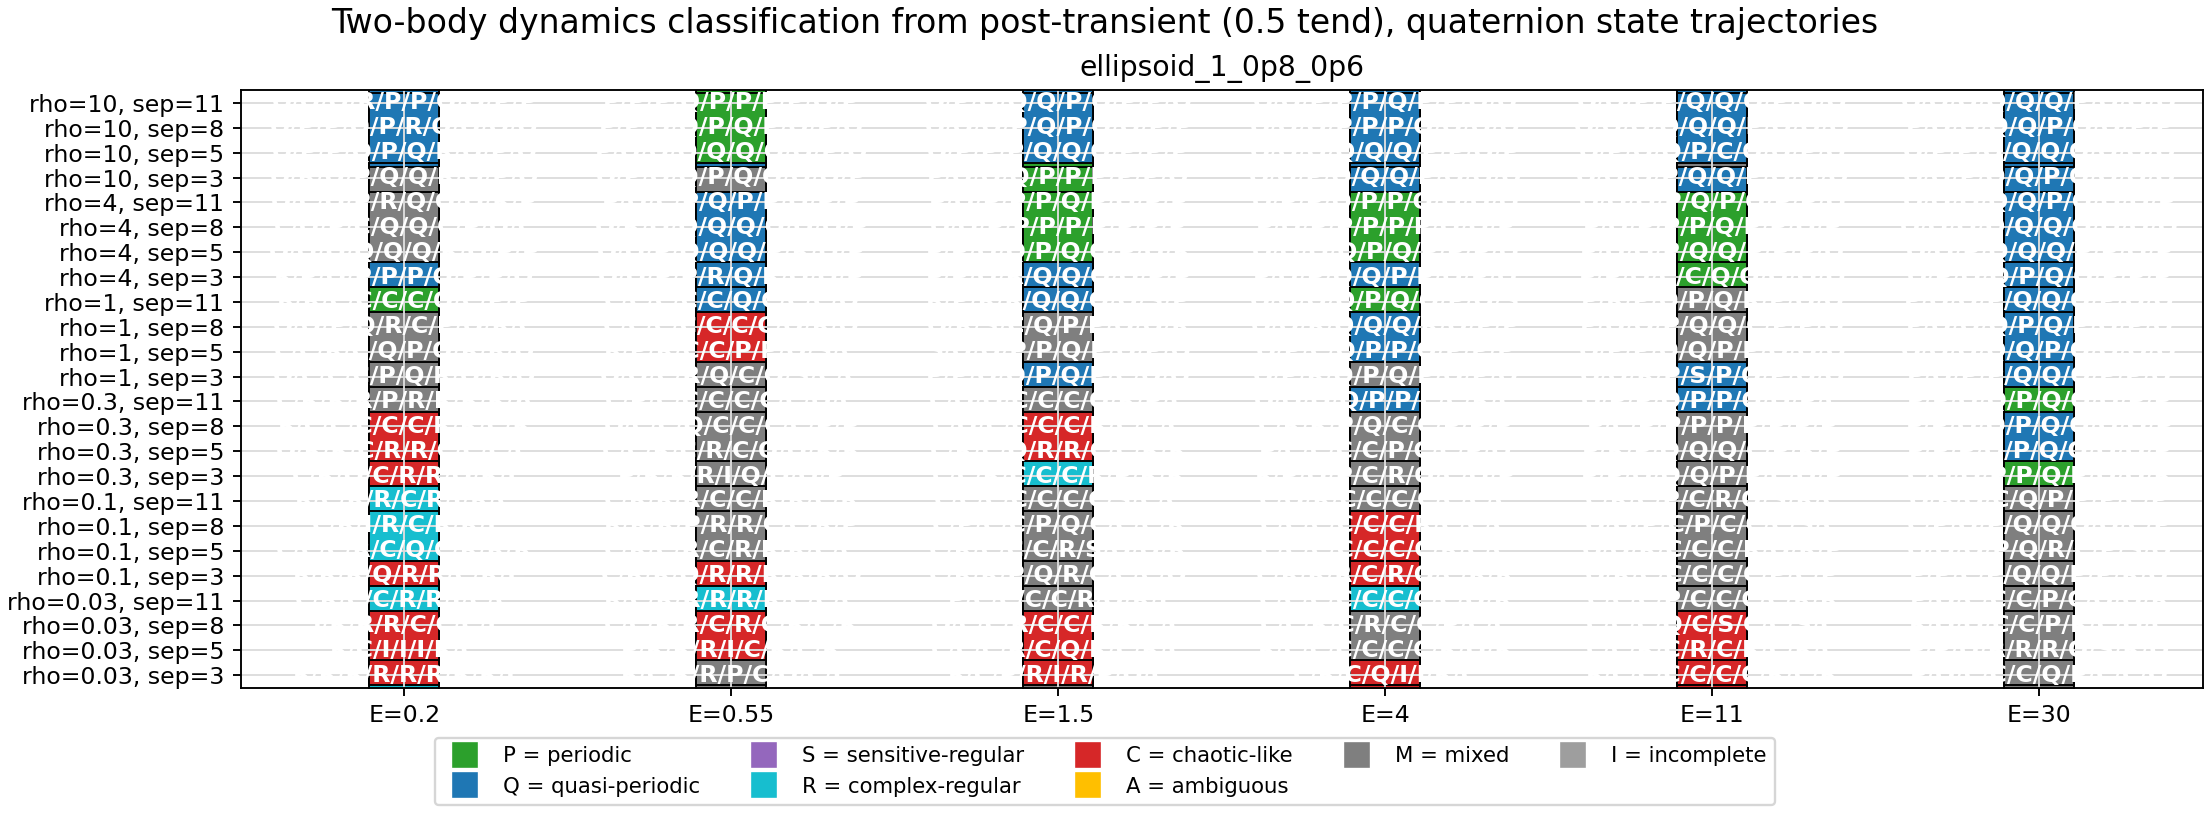

Source data for this figure (header and first rows):
name, shape_name, rho, energy_ratio, separation, repeat, status, state_mode, class_body1, class_body2, class_combined, class_consensus, class_consensus_with_combined, body1_recurrence_rate, body1_recurrence_epsilon, body1_determinism, body1_lmax_fraction, body1_mean_diag, body1_diag_entropy, body1_nearest_distance, body1_return_cv, body1_divergence_slope, body1_divergence_gain, body1_spectral_entropy
ellipsoid_1_0p8_0p6_rho10_E0p2_sep3_run0…, ellipsoid_1_0p8_0p6, 10.0, 0.2, 3.0, 1, ok, quaternion, quasi-periodic, complex-regular, quasi-periodic, quasi-periodic, quasi-periodic, 0.03, 1.217, 0.987, 0.5857, 57.11, 2.853, 0.3614, 0.0, 3.0283600793583355e-05, 0.004111, 0.3285
ellipsoid_1_0p8_0p6_rho10_E0p2_sep3_run0…, ellipsoid_1_0p8_0p6, 10.0, 0.2, 3.0, 2, ok, quaternion, quasi-periodic, periodic, quasi-periodic, quasi-periodic, quasi-periodic, 0.03, 1.901, 0.9804, 0.4122, 36.94, 3.044, 0.658, 0.376, 0.0009977, 0.03058, 0.3322
ellipsoid_1_0p8_0p6_rho10_E0p2_sep3_run0…, ellipsoid_1_0p8_0p6, 10.0, 0.2, 3.0, 3, ok, quaternion, quasi-periodic, quasi-periodic, quasi-periodic, quasi-periodic, quasi-periodic, 0.03, 1.877, 0.8295, 0.9, 15.51, 2.644, 0.688, 0.4803, 0.006686, 0.2432, 0.3782
ellipsoid_1_0p8_0p6_rho10_E0p2_sep3_run0…, ellipsoid_1_0p8_0p6, 10.0, 0.2, 3.0, 4, ok, quaternion, complex-regular, quasi-periodic, quasi-periodic, complex-regular, quasi-periodic, 0.03, 1.614, 0.9846, 0.1388, 36.88, 3.88, 0.9379, 0.1887, 0.004627, 0.09128, 0.2985
ellipsoid_1_0p8_0p6_rho10_E0p2_sep3_run0…, ellipsoid_1_0p8_0p6, 10.0, 0.2, 3.0, 5, ok, quaternion, periodic, quasi-periodic, quasi-periodic, periodic, quasi-periodic, 0.03, 1.856, 0.8465, 0.9071, 14.1, 2.127, 0.8605, 0.02061, 0.001677, 0.1293, 0.3231
ellipsoid_1_0p8_0p6_rho10_E0p2_sep5_run0…, ellipsoid_1_0p8_0p6, 10.0, 0.2, 5.0, 1, ok, quaternion, quasi-periodic, periodic, quasi-periodic, quasi-periodic, quasi-periodic, 0.03, 1.475, 0.9636, 0.3796, 24.2, 3.166, 0.7753, 0.3621, 0.002931, 0.05623, 0.3809
ellipsoid_1_0p8_0p6_rho10_E0p2_sep5_run0…, ellipsoid_1_0p8_0p6, 10.0, 0.2, 5.0, 2, ok, quaternion, periodic, quasi-periodic, quasi-periodic, periodic, quasi-periodic, 0.03, 1.973, 0.9117, 0.3551, 15.25, 2.959, 1.623, 0.302, 0.008578, 0.1771, 0.2757
ellipsoid_1_0p8_0p6_rho10_E0p2_sep5_run0…, ellipsoid_1_0p8_0p6, 10.0, 0.2, 5.0, 3, ok, quaternion, periodic, quasi-periodic, quasi-periodic, periodic, quasi-periodic, 0.03, 1.921, 0.9377, 0.8704, 14.38, 2.836, 1.644, 0.08044, 0.003575, 0.06467, 0.2704
ellipsoid_1_0p8_0p6_rho10_E0p2_sep5_run0…, ellipsoid_1_0p8_0p6, 10.0, 0.2, 5.0, 4, ok, quaternion, complex-regular, quasi-periodic, quasi-periodic, complex-regular, quasi-periodic, 0.03, 1.97, 0.9583, 0.1878, 16.76, 3.26, 1.764, 1.386, 0.001931, 0.03928, 0.2433
ellipsoid_1_0p8_0p6_rho10_E0p2_sep5_run0…, ellipsoid_1_0p8_0p6, 10.0, 0.2, 5.0, 5, ok, quaternion, periodic, quasi-periodic, quasi-periodic, periodic, quasi-periodic, 0.03, 1.917, 0.9587, 0.2184, 15.81, 3.063, 1.704, 0.1543, 0.00185, 0.08356, 0.2304
ellipsoid_1_0p8_0p6_rho10_E0p2_sep8_run0…, ellipsoid_1_0p8_0p6, 10.0, 0.2, 8.0, 1, ok, quaternion, quasi-periodic, periodic, quasi-periodic, quasi-periodic, quasi-periodic, 0.03, 1.772, 0.9545, 0.4531, 33.61, 2.864, 0.9365, 0.2496, 0.000151, 0.01454, 0.3272
ellipsoid_1_0p8_0p6_rho10_E0p2_sep8_run0…, ellipsoid_1_0p8_0p6, 10.0, 0.2, 8.0, 2, ok, quaternion, periodic, quasi-periodic, quasi-periodic, periodic, quasi-periodic, 0.03, 1.877, 0.9579, 0.8102, 21.9, 2.917, 0.624, 0.1172, -0.0003205, 0.03864, 0.3248
ellipsoid_1_0p8_0p6_rho10_E0p2_sep8_run0…, ellipsoid_1_0p8_0p6, 10.0, 0.2, 8.0, 3, ok, quaternion, periodic, complex-regular, quasi-periodic, periodic, mixed, 0.03, 2.125, 0.9267, 0.3969, 16.45, 2.763, 1.676, 1.358, 0.002203, 0.067, 0.2241
ellipsoid_1_0p8_0p6_rho10_E0p2_sep8_run0…, ellipsoid_1_0p8_0p6, 10.0, 0.2, 8.0, 4, ok, quaternion, quasi-periodic, quasi-periodic, quasi-periodic, quasi-periodic, quasi-periodic, 0.03, 1.464, 0.9872, 0.5112, 60.07, 3.173, 0.2613, 0.0, 5.5515727472316097e-05, 0.002533, 0.3307
ellipsoid_1_0p8_0p6_rho10_E0p2_sep8_run0…, ellipsoid_1_0p8_0p6, 10.0, 0.2, 8.0, 5, ok, quaternion, quasi-periodic, quasi-periodic, periodic, quasi-periodic, quasi-periodic, 0.03, 1.126, 0.9937, 0.7092, 110.1, 3.353, 0.4988, 0.2193, 0.0002663, 0.008131, 0.3433
ellipsoid_1_0p8_0p6_rho10_E0p2_sep11_run…, ellipsoid_1_0p8_0p6, 10.0, 0.2, 11.0, 1, ok, quaternion, quasi-periodic, quasi-periodic, periodic, quasi-periodic, quasi-periodic, 0.03, 1.431, 0.9791, 0.7776, 44.84, 2.88, 0.7202, 0.6568, 0.0009889, 0.01792, 0.3542
ellipsoid_1_0p8_0p6_rho10_E0p2_sep11_run…, ellipsoid_1_0p8_0p6, 10.0, 0.2, 11.0, 2, ok, quaternion, quasi-periodic, complex-regular, quasi-periodic, quasi-periodic, quasi-periodic, 0.03, 2.065, 0.8127, 0.5296, 13, 2.481, 0.7935, 0.118, 0.005474, 0.1726, 0.3809
ellipsoid_1_0p8_0p6_rho10_E0p2_sep11_run…, ellipsoid_1_0p8_0p6, 10.0, 0.2, 11.0, 3, ok, quaternion, periodic, periodic, periodic, periodic, periodic, 0.03, 1.669, 0.9424, 0.9286, 27.2, 2.493, 1.082, 0.06669, 0.001494, 0.02949, 0.2794
ellipsoid_1_0p8_0p6_rho10_E0p2_sep11_run…, ellipsoid_1_0p8_0p6, 10.0, 0.2, 11.0, 4, ok, quaternion, quasi-periodic, quasi-periodic, quasi-periodic, quasi-periodic, quasi-periodic, 0.03, 1.954, 0.9359, 0.8408, 18.46, 2.649, 0.7757, 0.01424, 0.005107, 0.1369, 0.3733
ellipsoid_1_0p8_0p6_rho10_E0p2_sep11_run…, ellipsoid_1_0p8_0p6, 10.0, 0.2, 11.0, 5, ok, quaternion, periodic, periodic, quasi-periodic, periodic, periodic, 0.03, 1.965, 0.8972, 0.5622, 16.68, 2.66, 1.505, 1.362, 0.002977, 0.07866, 0.2565
ellipsoid_1_0p8_0p6_rho10_E0p55_sep3_run…, ellipsoid_1_0p8_0p6, 10.0, 0.55, 3.0, 1, ok, quaternion, quasi-periodic, periodic, quasi-periodic, quasi-periodic, quasi-periodic, 0.03, 1.97, 0.9847, 0.9235, 48.52, 2.375, 0.5001, 0.0, 0.0002866, 0.01577, 0.3362
ellipsoid_1_0p8_0p6_rho10_E0p55_sep3_run…, ellipsoid_1_0p8_0p6, 10.0, 0.55, 3.0, 2, ok, quaternion, quasi-periodic, quasi-periodic, quasi-periodic, quasi-periodic, quasi-periodic, 0.03, 1.452, 0.952, 0.8245, 27.18, 3.189, 0.2392, 0.5373, 0.002333, 0.05975, 0.3567
ellipsoid_1_0p8_0p6_rho10_E0p55_sep3_run…, ellipsoid_1_0p8_0p6, 10.0, 0.55, 3.0, 3, ok, quaternion, periodic, quasi-periodic, quasi-periodic, periodic, quasi-periodic, 0.03, 1.776, 0.9805, 0.9245, 38.39, 2.991, 1.059, 0.07568, 0.003914, 0.08971, 0.3082
ellipsoid_1_0p8_0p6_rho10_E0p55_sep3_run…, ellipsoid_1_0p8_0p6, 10.0, 0.55, 3.0, 4, ok, quaternion, quasi-periodic, quasi-periodic, quasi-periodic, quasi-periodic, quasi-periodic, 0.03, 2.203, 0.9242, 0.8051, 18.86, 3.159, 0.873, 0.02522, -0.001374, 0.04591, 0.4071
ellipsoid_1_0p8_0p6_rho10_E0p55_sep3_run…, ellipsoid_1_0p8_0p6, 10.0, 0.55, 3.0, 5, ok, quaternion, quasi-periodic, periodic, quasi-periodic, quasi-periodic, quasi-periodic, 0.03, 1.804, 0.9096, 0.9296, 16.44, 2.101, 0.4631, 0.0, 0.0006509, 0.01964, 0.3492
ellipsoid_1_0p8_0p6_rho10_E0p55_sep5_run…, ellipsoid_1_0p8_0p6, 10.0, 0.55, 5.0, 1, ok, quaternion, periodic, quasi-periodic, quasi-periodic, periodic, quasi-periodic, 0.03, 1.98, 0.9809, 0.3378, 36.74, 3.24, 0.6006, 0.5896, 0.0001272, 0.01992, 0.3062
ellipsoid_1_0p8_0p6_rho10_E0p55_sep5_run…, ellipsoid_1_0p8_0p6, 10.0, 0.55, 5.0, 2, ok, quaternion, quasi-periodic, quasi-periodic, quasi-periodic, quasi-periodic, quasi-periodic, 0.03, 1.304, 0.9919, 0.699, 80.34, 3.661, 0.3585, 0.0, 0.0006203, 0.009885, 0.325
ellipsoid_1_0p8_0p6_rho10_E0p55_sep5_run…, ellipsoid_1_0p8_0p6, 10.0, 0.55, 5.0, 3, ok, quaternion, quasi-periodic, quasi-periodic, quasi-periodic, quasi-periodic, quasi-periodic, 0.03, 1.577, 0.9905, 0.4735, 59.71, 3.103, 0.5772, 0.02004, 0.0005023, 0.01139, 0.3142
ellipsoid_1_0p8_0p6_rho10_E0p55_sep5_run…, ellipsoid_1_0p8_0p6, 10.0, 0.55, 5.0, 4, ok, quaternion, quasi-periodic, quasi-periodic, quasi-periodic, quasi-periodic, quasi-periodic, 0.03, 1.698, 0.9923, 0.5061, 88.69, 2.969, 0.1438, 0.005968, -7.969952469861264e-05, 0.002098, 0.3413
ellipsoid_1_0p8_0p6_rho10_E0p55_sep5_run…, ellipsoid_1_0p8_0p6, 10.0, 0.55, 5.0, 5, ok, quaternion, periodic, quasi-periodic, quasi-periodic, periodic, quasi-periodic, 0.03, 2.06, 0.9596, 0.3316, 28.79, 3.028, 0.3278, 0.5983, 0.0003503, 0.01261, 0.3083
ellipsoid_1_0p8_0p6_rho10_E0p55_sep8_run…, ellipsoid_1_0p8_0p6, 10.0, 0.55, 8.0, 1, ok, quaternion, periodic, periodic, periodic, periodic, periodic, 0.03, 1.699, 0.9855, 0.9439, 63.86, 2.952, 1.167, 0.1106, 0.0006039, 0.02081, 0.2443
ellipsoid_1_0p8_0p6_rho10_E0p55_sep8_run…, ellipsoid_1_0p8_0p6, 10.0, 0.55, 8.0, 2, ok, quaternion, quasi-periodic, quasi-periodic, quasi-periodic, quasi-periodic, quasi-periodic, 0.03, 1.324, 0.9911, 0.5816, 84.51, 3.414, 0.6216, 0.3395, 0.0003813, 0.01141, 0.3365
ellipsoid_1_0p8_0p6_rho10_E0p55_sep8_run…, ellipsoid_1_0p8_0p6, 10.0, 0.55, 8.0, 3, ok, quaternion, periodic, quasi-periodic, periodic, periodic, periodic, 0.03, 1.91, 0.945, 0.9255, 22.98, 2.521, 0.7685, 0.004996, 0.0005579, 0.02948, 0.3118
ellipsoid_1_0p8_0p6_rho10_E0p55_sep8_run…, ellipsoid_1_0p8_0p6, 10.0, 0.55, 8.0, 4, ok, quaternion, periodic, quasi-periodic, quasi-periodic, periodic, quasi-periodic, 0.03, 2.004, 0.9518, 0.8918, 23.59, 2.651, 1.149, 0.05614, 0.004142, 0.07978, 0.3317
ellipsoid_1_0p8_0p6_rho10_E0p55_sep8_run…, ellipsoid_1_0p8_0p6, 10.0, 0.55, 8.0, 5, ok, quaternion, periodic, quasi-periodic, periodic, periodic, periodic, 0.03, 1.796, 0.9913, 0.9439, 61.76, 2.863, 1.247, 0.0917, 0.0008637, 0.07641, 0.2228
ellipsoid_1_0p8_0p6_rho10_E0p55_sep11_ru…, ellipsoid_1_0p8_0p6, 10.0, 0.55, 11.0, 1, ok, quaternion, periodic, periodic, periodic, periodic, periodic, 0.03, 1.712, 0.9926, 0.9439, 87.51, 3.113, 1.231, 0.007866, 0.0005993, 0.01269, 0.2506
ellipsoid_1_0p8_0p6_rho10_E0p55_sep11_ru…, ellipsoid_1_0p8_0p6, 10.0, 0.55, 11.0, 2, ok, quaternion, periodic, quasi-periodic, periodic, periodic, periodic, 0.03, 1.978, 0.9681, 0.3357, 30.9, 2.89, 0.1875, 0.5975, 8.250021295535164e-05, 0.005725, 0.2982
ellipsoid_1_0p8_0p6_rho10_E0p55_sep11_ru…, ellipsoid_1_0p8_0p6, 10.0, 0.55, 11.0, 3, ok, quaternion, periodic, periodic, periodic, periodic, periodic, 0.03, 1.563, 0.998, 0.3878, 174.8, 3.53, 0.8185, 0.4474, 0.0003051, 0.007417, 0.2685
ellipsoid_1_0p8_0p6_rho10_E0p55_sep11_ru…, ellipsoid_1_0p8_0p6, 10.0, 0.55, 11.0, 4, ok, quaternion, periodic, periodic, quasi-periodic, periodic, periodic, 0.03, 1.621, 0.9688, 0.8796, 28.21, 2.424, 1.002, 0.1211, 0.0004776, 0.07828, 0.2328
ellipsoid_1_0p8_0p6_rho10_E0p55_sep11_ru…, ellipsoid_1_0p8_0p6, 10.0, 0.55, 11.0, 5, ok, quaternion, quasi-periodic, periodic, periodic, quasi-periodic, periodic, 0.03, 1.794, 0.9318, 0.9061, 19.41, 2.794, 0.6307, 0.3483, 0.003909, 0.1023, 0.3606
ellipsoid_1_0p8_0p6_rho10_E1p5_sep3_run0…, ellipsoid_1_0p8_0p6, 10.0, 1.5, 3.0, 1, ok, quaternion, periodic, quasi-periodic, quasi-periodic, periodic, quasi-periodic, 0.03, 1.634, 0.9975, 0.9418, 211.9, 2.8, 0.8973, 0.0, -0.0001883, 0.0, 0.2165
ellipsoid_1_0p8_0p6_rho10_E1p5_sep3_run0…, ellipsoid_1_0p8_0p6, 10.0, 1.5, 3.0, 2, ok, quaternion, quasi-periodic, quasi-periodic, chaotic-like, quasi-periodic, quasi-periodic, 0.03, 2.071, 0.8944, 0.9306, 20.06, 2.523, 1.026, 0.3459, 0.004398, 0.2365, 0.3579
ellipsoid_1_0p8_0p6_rho10_E1p5_sep3_run0…, ellipsoid_1_0p8_0p6, 10.0, 1.5, 3.0, 3, ok, quaternion, periodic, periodic, quasi-periodic, periodic, periodic, 0.03, 1.696, 0.9914, 0.948, 63.93, 2.876, 1.031, 0.008819, 0.0007263, 0.02959, 0.2424
ellipsoid_1_0p8_0p6_rho10_E1p5_sep3_run0…, ellipsoid_1_0p8_0p6, 10.0, 1.5, 3.0, 4, ok, quaternion, periodic, periodic, periodic, periodic, periodic, 0.03, 1.52, 0.9938, 0.9429, 79.01, 3.035, 0.8656, 0.008547, -0.0003066, 0.006848, 0.211
ellipsoid_1_0p8_0p6_rho10_E1p5_sep3_run0…, ellipsoid_1_0p8_0p6, 10.0, 1.5, 3.0, 5, ok, quaternion, periodic, quasi-periodic, quasi-periodic, periodic, quasi-periodic, 0.03, 2.04, 0.9787, 0.9378, 67.47, 2.285, 1.15, 0.06532, 0.001313, 0.04659, 0.2803
ellipsoid_1_0p8_0p6_rho10_E1p5_sep5_run0…, ellipsoid_1_0p8_0p6, 10.0, 1.5, 5.0, 1, ok, quaternion, quasi-periodic, periodic, periodic, quasi-periodic, periodic, 0.03, 1.389, 0.9614, 0.8796, 34.04, 2.928, 0.2362, 0.0, 0.000139, 0.005306, 0.3505
ellipsoid_1_0p8_0p6_rho10_E1p5_sep5_run0…, ellipsoid_1_0p8_0p6, 10.0, 1.5, 5.0, 2, ok, quaternion, periodic, periodic, periodic, periodic, periodic, 0.03, 1.762, 0.9734, 0.9347, 47.25, 2.567, 1.05, 0.117, 0.0003214, 0.02501, 0.2635
ellipsoid_1_0p8_0p6_rho10_E1p5_sep5_run0…, ellipsoid_1_0p8_0p6, 10.0, 1.5, 5.0, 3, ok, quaternion, quasi-periodic, quasi-periodic, quasi-periodic, quasi-periodic, quasi-periodic, 0.03, 1.747, 0.9762, 0.9041, 34.1, 3.147, 0.4868, 0.005006, 0.003223, 0.06229, 0.3462
ellipsoid_1_0p8_0p6_rho10_E1p5_sep5_run0…, ellipsoid_1_0p8_0p6, 10.0, 1.5, 5.0, 4, ok, quaternion, quasi-periodic, periodic, quasi-periodic, quasi-periodic, quasi-periodic, 0.03, 2.145, 0.9587, 0.9163, 24.41, 2.556, 1.073, 0.2138, 0.004404, 0.132, 0.361
ellipsoid_1_0p8_0p6_rho10_E1p5_sep5_run0…, ellipsoid_1_0p8_0p6, 10.0, 1.5, 5.0, 5, ok, quaternion, periodic, periodic, quasi-periodic, periodic, periodic, 0.03, 1.917, 0.934, 0.9357, 22.97, 2.223, 0.817, 0.006175, 0.002308, 0.1044, 0.3023
ellipsoid_1_0p8_0p6_rho10_E1p5_sep8_run0…, ellipsoid_1_0p8_0p6, 10.0, 1.5, 8.0, 1, ok, quaternion, quasi-periodic, quasi-periodic, periodic, quasi-periodic, quasi-periodic, 0.03, 1.607, 0.9919, 0.9061, 57.65, 3.49, 0.28, 0.0, -0.0006475, 0.009071, 0.3425
ellipsoid_1_0p8_0p6_rho10_E1p5_sep8_run0…, ellipsoid_1_0p8_0p6, 10.0, 1.5, 8.0, 2, ok, quaternion, quasi-periodic, periodic, quasi-periodic, quasi-periodic, quasi-periodic, 0.03, 1.716, 0.9566, 0.4316, 26.83, 3.475, 0.4142, 0.2327, -0.0002249, 0.02124, 0.3988
ellipsoid_1_0p8_0p6_rho10_E1p5_sep8_run0…, ellipsoid_1_0p8_0p6, 10.0, 1.5, 8.0, 3, ok, quaternion, quasi-periodic, periodic, quasi-periodic, quasi-periodic, quasi-periodic, 0.03, 1.59, 0.9858, 0.9245, 49.14, 3.455, 0.6058, 0.0, 0.0003256, 0.00635, 0.3382
ellipsoid_1_0p8_0p6_rho10_E1p5_sep8_run0…, ellipsoid_1_0p8_0p6, 10.0, 1.5, 8.0, 4, ok, quaternion, quasi-periodic, quasi-periodic, quasi-periodic, quasi-periodic, quasi-periodic, 0.03, 2.095, 0.9366, 0.8878, 19.39, 2.798, 0.908, 0.004528, -0.0005726, 0.07344, 0.3485
ellipsoid_1_0p8_0p6_rho10_E1p5_sep8_run0…, ellipsoid_1_0p8_0p6, 10.0, 1.5, 8.0, 5, ok, quaternion, periodic, periodic, quasi-periodic, periodic, periodic, 0.03, 1.888, 0.9961, 0.9459, 93.55, 3.23, 1.175, 0.4487, 0.001159, 0.03296, 0.3251
ellipsoid_1_0p8_0p6_rho10_E1p5_sep11_run…, ellipsoid_1_0p8_0p6, 10.0, 1.5, 11.0, 1, ok, quaternion, quasi-periodic, periodic, quasi-periodic, quasi-periodic, quasi-periodic, 0.03, 1.515, 0.9464, 0.9439, 26.72, 1.265, 0.3138, 0.4194, -0.0003103, 0.02164, 0.3121
ellipsoid_1_0p8_0p6_rho10_E1p5_sep11_run…, ellipsoid_1_0p8_0p6, 10.0, 1.5, 11.0, 2, ok, quaternion, quasi-periodic, quasi-periodic, periodic, quasi-periodic, quasi-periodic, 0.03, 2.252, 0.9648, 0.8918, 31.42, 2.949, 1.193, 0.04571, 0.004055, 0.0811, 0.3547
ellipsoid_1_0p8_0p6_rho10_E1p5_sep11_run…, ellipsoid_1_0p8_0p6, 10.0, 1.5, 11.0, 3, ok, quaternion, quasi-periodic, periodic, quasi-periodic, quasi-periodic, quasi-periodic, 0.03, 1.3, 0.9693, 0.9071, 23.39, 2.761, 0.3913, 0.0698, 0.002275, 0.0549, 0.3377
ellipsoid_1_0p8_0p6_rho10_E1p5_sep11_run…, ellipsoid_1_0p8_0p6, 10.0, 1.5, 11.0, 4, ok, quaternion, quasi-periodic, periodic, quasi-periodic, quasi-periodic, quasi-periodic, 0.03, 1.452, 0.9671, 0.9082, 35.91, 3.135, 0.3176, 0.1325, 0.001496, 0.03686, 0.3495
ellipsoid_1_0p8_0p6_rho10_E1p5_sep11_run…, ellipsoid_1_0p8_0p6, 10.0, 1.5, 11.0, 5, ok, quaternion, periodic, quasi-periodic, quasi-periodic, periodic, quasi-periodic, 0.03, 1.57, 0.9975, 0.9418, 380.2, 3.144, 0.891, 0.008207, -5.717295564490199e-05, 0.0002565, 0.2233
... 660 more rows
